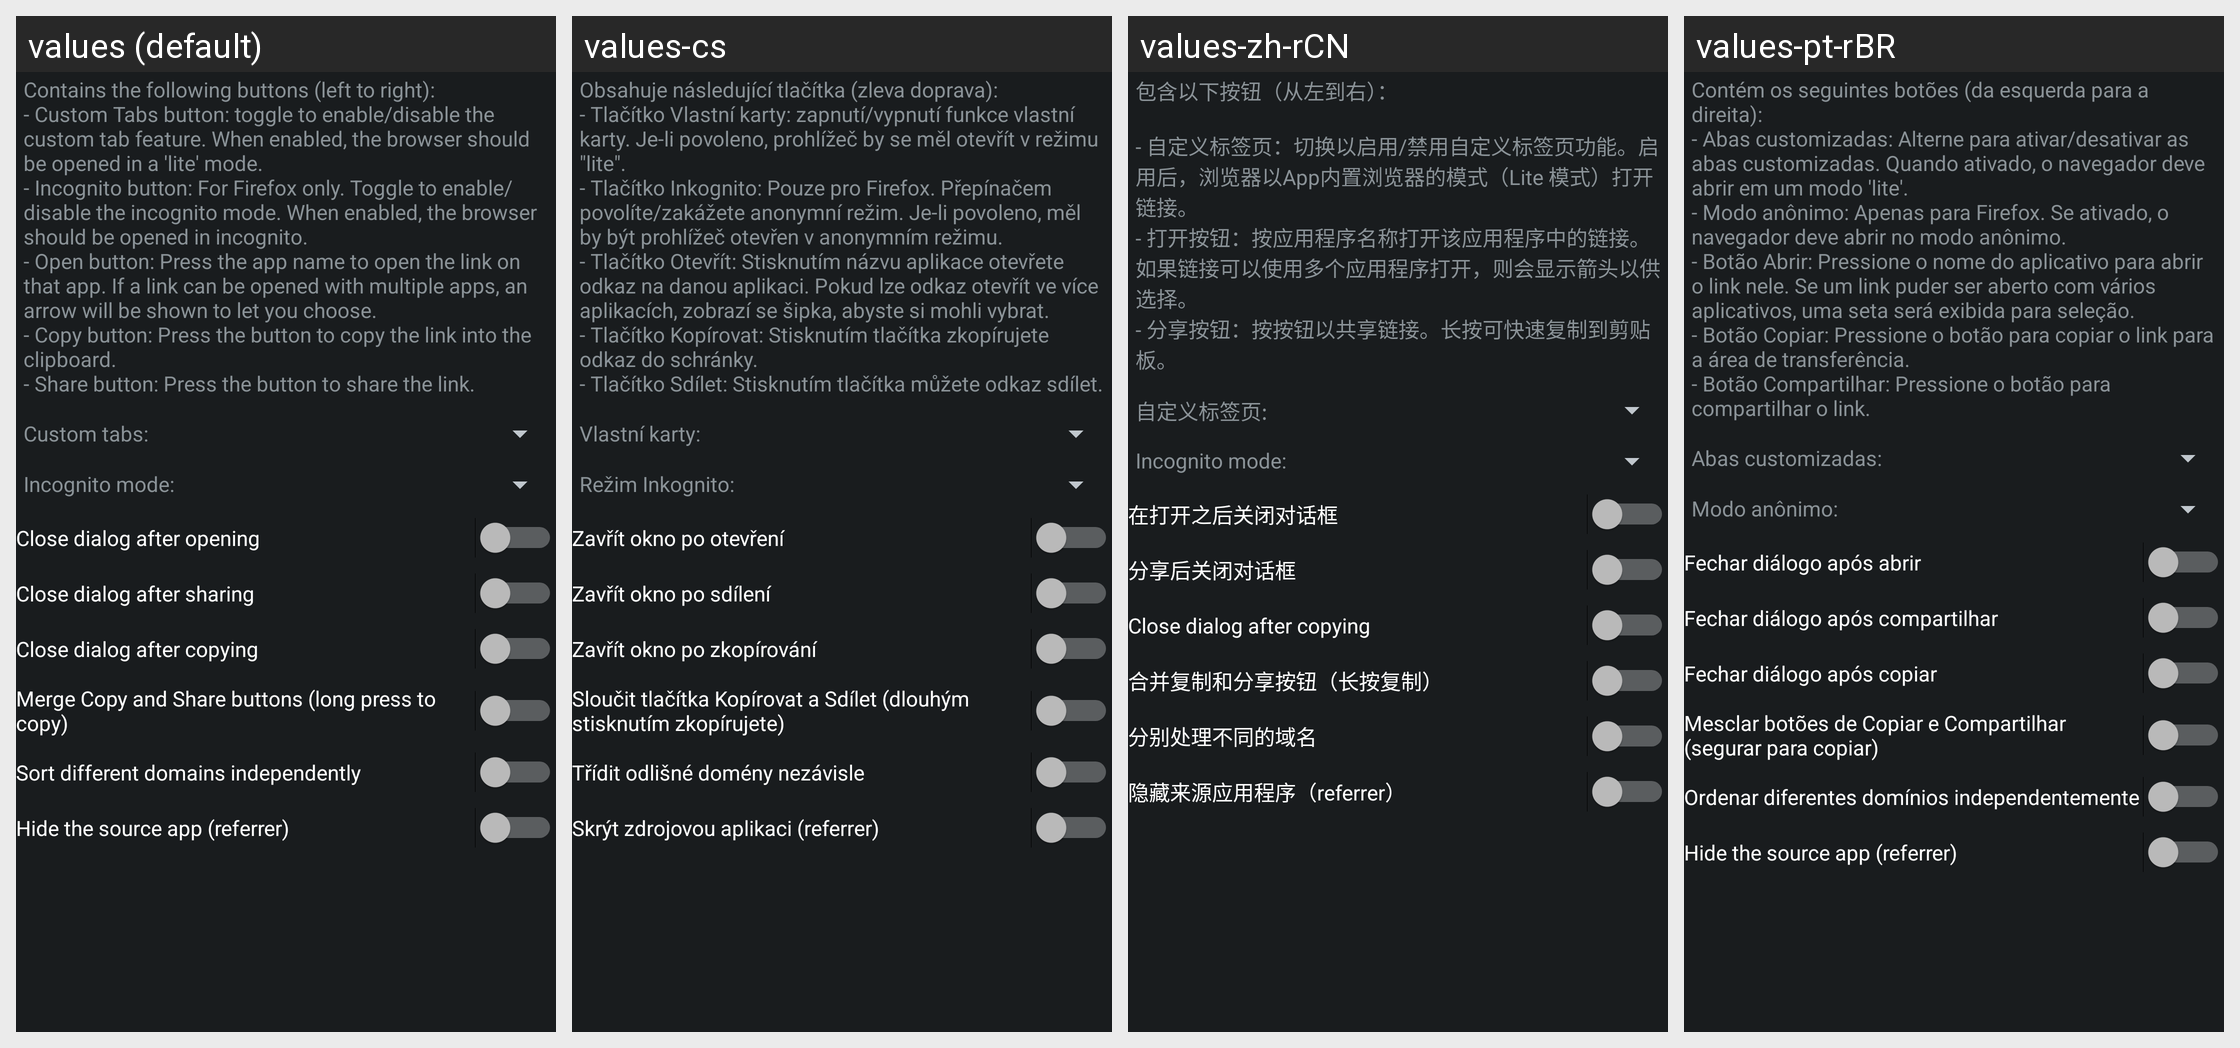

Translations of the strings shown on this Android screen, per locale in the grid:
Android screen res/layout/config_open.xml rendered under 4 locales, left to right: values (default), values-cs, values-zh-rCN, values-pt-rBR. Device: Nexus 5 (rendered at 1080×1920; each locale shown at half size, 540×960, under a caption strip naming it); theme ActivityThemeDark.
Other locales in the repository, not shown: values-de, values-es, values-fr-rFR, values-in, values-it, values-iw, values-ja, values-ko, values-nb-rNO, values-nl, values-or, values-pt-rPT, values-ro, values-ru, values-tr, values-uk, values-ur, values-zh-rTW.
Strings drawn on this screen, with the default value and each locale's value (text and hints the layout hard-codes, and strings that could not be matched under every locale, appear in the picture but are not listed):

mOpen_desc
  values: Contains the following buttons (left to right):
      - Custom Tabs button: toggle to enable/disable the custom tab feature. When enabled, the browser should be opened in a 'lite' mode.
      - Incognito button: For Firefox only. Toggle to enable/disable the incognito mode. When enabled, the browser should be opened in incognito.
      - Open button: Press the app name to open the link on that app. If a link can …[clipped]
  values-cs: Obsahuje následující tlačítka (zleva doprava): 
      - Tlačítko Vlastní karty: zapnutí/vypnutí funkce vlastní karty. Je-li povoleno, prohlížeč by se měl otevřít v režimu "lite". 
      - Tlačítko Inkognito: Pouze pro Firefox. Přepínačem povolíte/zakážete anonymní režim. Je-li povoleno, měl by být prohlížeč otevřen v anonymním režimu. 
      - Tlačítko Otevřít: Stisknutím názvu aplikace otevřete odkaz na danou …[clipped]
  values-zh-rCN: 包含以下按钮（从左到右）：
      
      - 自定义标签页：切换以启用/禁用自定义标签页功能。启用后，浏览器以App内置浏览器的模式（Lite 模式）打开链接。
      - 打开按钮：按应用程序名称打开该应用程序中的链接。如果链接可以使用多个应用程序打开，则会显示箭头以供选择。
      - 分享按钮：按按钮以共享链接。长按可快速复制到剪贴板。
  values-pt-rBR: Contém os seguintes botões (da esquerda para a direita): 
      - Abas customizadas: Alterne para ativar/desativar as abas customizadas. Quando ativado, o navegador deve abrir em um modo 'lite'. 
      - Modo anônimo: Apenas para Firefox. Se ativado, o navegador deve abrir no modo anônimo. 
      - Botão Abrir: Pressione o nome do aplicativo para abrir o link nele. Se um link puder ser aberto com vários …[clipped]

mOpen_ctabs
  values: Custom tabs:
  values-cs: Vlastní karty:
  values-zh-rCN: 自定义标签页:
  values-pt-rBR: Abas customizadas:

mOpen_incognito
  values: Incognito mode:
  values-cs: Režim Inkognito:
  values-zh-rCN: Incognito mode:  [not translated; the default value is used]
  values-pt-rBR: Modo anônimo:

mOpen_closeOpen
  values: Close dialog after opening
  values-cs: Zavřít okno po otevření
  values-zh-rCN: 在打开之后关闭对话框
  values-pt-rBR: Fechar diálogo após abrir

mOpen_closeShare
  values: Close dialog after sharing
  values-cs: Zavřít okno po sdílení
  values-zh-rCN: 分享后关闭对话框
  values-pt-rBR: Fechar diálogo após compartilhar

mOpen_closeCopy
  values: Close dialog after copying
  values-cs: Zavřít okno po zkopírování
  values-zh-rCN: Close dialog after copying  [not translated; the default value is used]
  values-pt-rBR: Fechar diálogo após copiar

mOpen_mergeCopy
  values: Merge Copy and Share buttons (long press to copy)
  values-cs: Sloučit tlačítka Kopírovat a Sdílet (dlouhým stisknutím zkopírujete)
  values-zh-rCN: 合并复制和分享按钮（长按复制）
  values-pt-rBR: Mesclar botões de Copiar e Compartilhar (segurar para copiar)

mOpen_perDomain
  values: Sort different domains independently
  values-cs: Třídit odlišné domény nezávisle
  values-zh-rCN: 分别处理不同的域名
  values-pt-rBR: Ordenar diferentes domínios independentemente

mOpen_noReferrer
  values: Hide the source app (referrer)
  values-cs: Skrýt zdrojovou aplikaci (referrer)
  values-zh-rCN: 隐藏来源应用程序（referrer）
  values-pt-rBR: Hide the source app (referrer)  [not translated; the default value is used]
